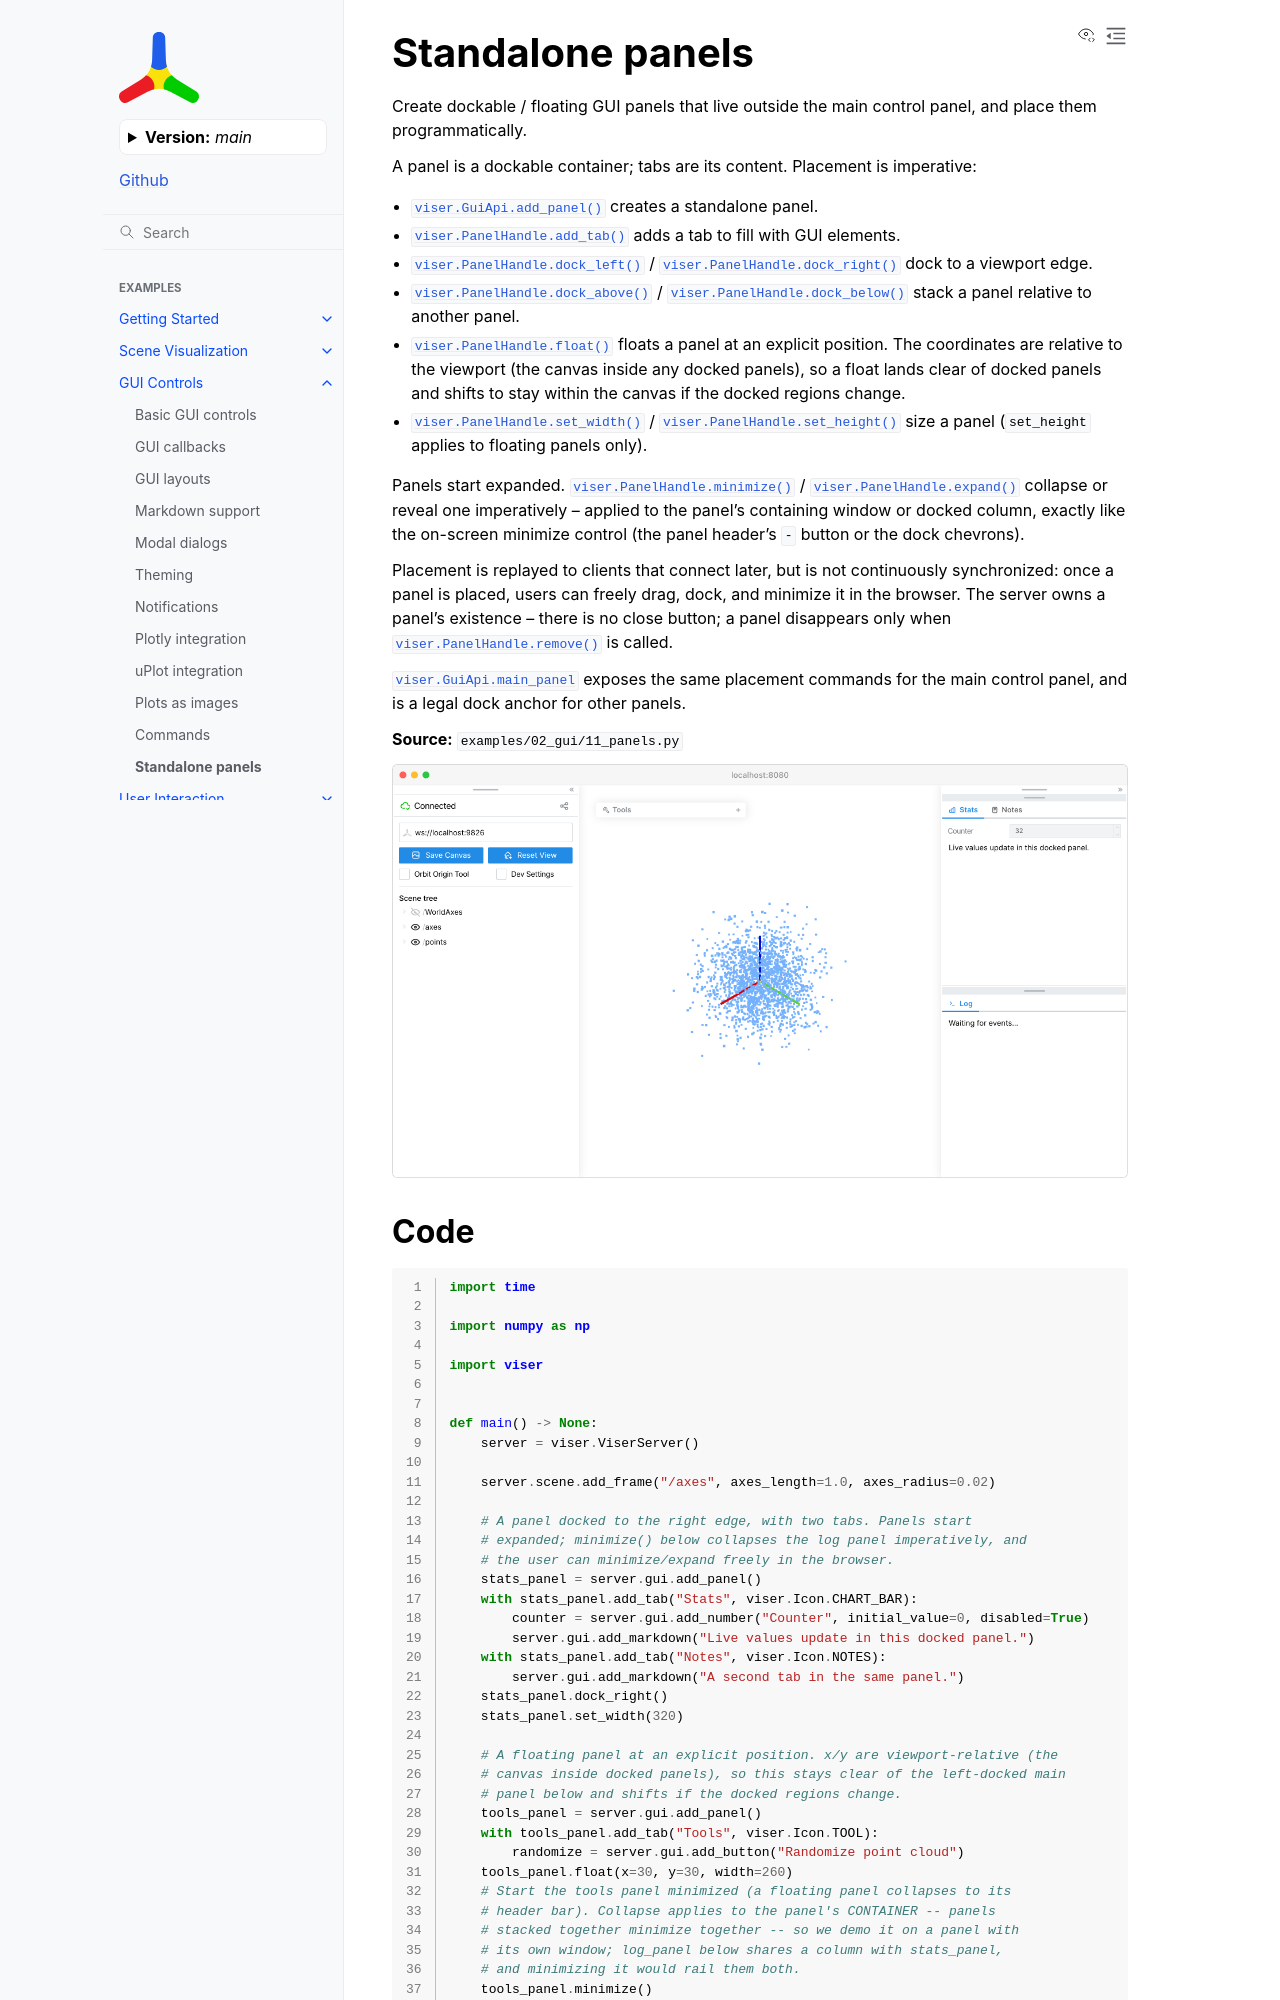

repository: Yvan-iComat/viser · page: main/examples/gui/panels/index.html · generator: sphinx

Standalone panels
=================

Create dockable / floating GUI panels that live outside the main control panel,
and place them programmatically.

A panel is a dockable container; tabs are its content. Placement is imperative:

* :meth:`viser.GuiApi.add_panel` creates a standalone panel.
* :meth:`viser.PanelHandle.add_tab` adds a tab to fill with GUI elements.
* :meth:`viser.PanelHandle.dock_left` / :meth:`viser.PanelHandle.dock_right` dock
  to a viewport edge.
* :meth:`viser.PanelHandle.dock_above` / :meth:`viser.PanelHandle.dock_below`
  stack a panel relative to another panel.
* :meth:`viser.PanelHandle.float` floats a panel at an explicit position. The
  coordinates are relative to the viewport (the canvas inside any docked panels),
  so a float lands clear of docked panels and shifts to stay within the canvas if
  the docked regions change.
* :meth:`viser.PanelHandle.set_width` / :meth:`viser.PanelHandle.set_height`
  size a panel (``set_height`` applies to floating panels only).

Panels start expanded. :meth:`viser.PanelHandle.minimize` /
:meth:`viser.PanelHandle.expand` collapse or reveal one imperatively --
applied to the panel's containing window or docked column, exactly like
the on-screen minimize control (the panel header's ``-`` button or the
dock chevrons).

Placement is replayed to clients that connect later, but is not continuously
synchronized: once a panel is placed, users can freely drag, dock, and minimize
it in the browser. The server owns a panel's existence -- there is no close
button; a panel disappears only when :meth:`viser.PanelHandle.remove` is called.

:attr:`viser.GuiApi.main_panel` exposes the same placement commands for the main
control panel, and is a legal dock anchor for other panels.

**Source:** ``examples/02_gui/11_panels.py``

.. figure:: ../../_static/examples/02_gui_11_panels.png
   :width: 100%
   :alt: Standalone panels
